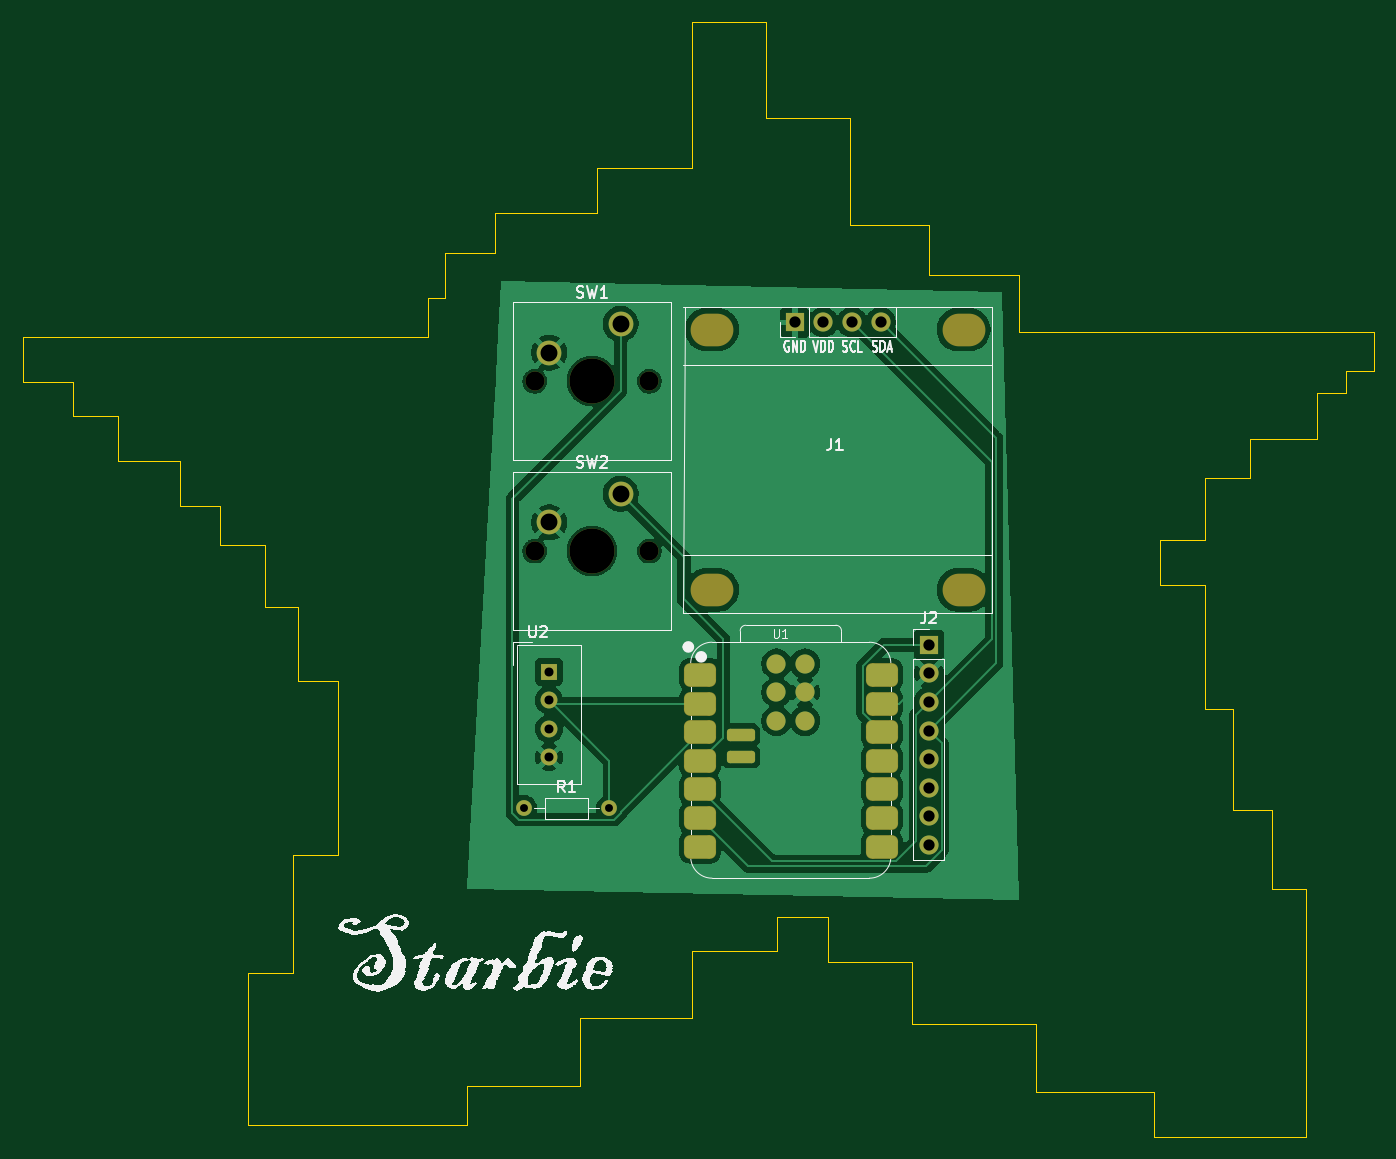
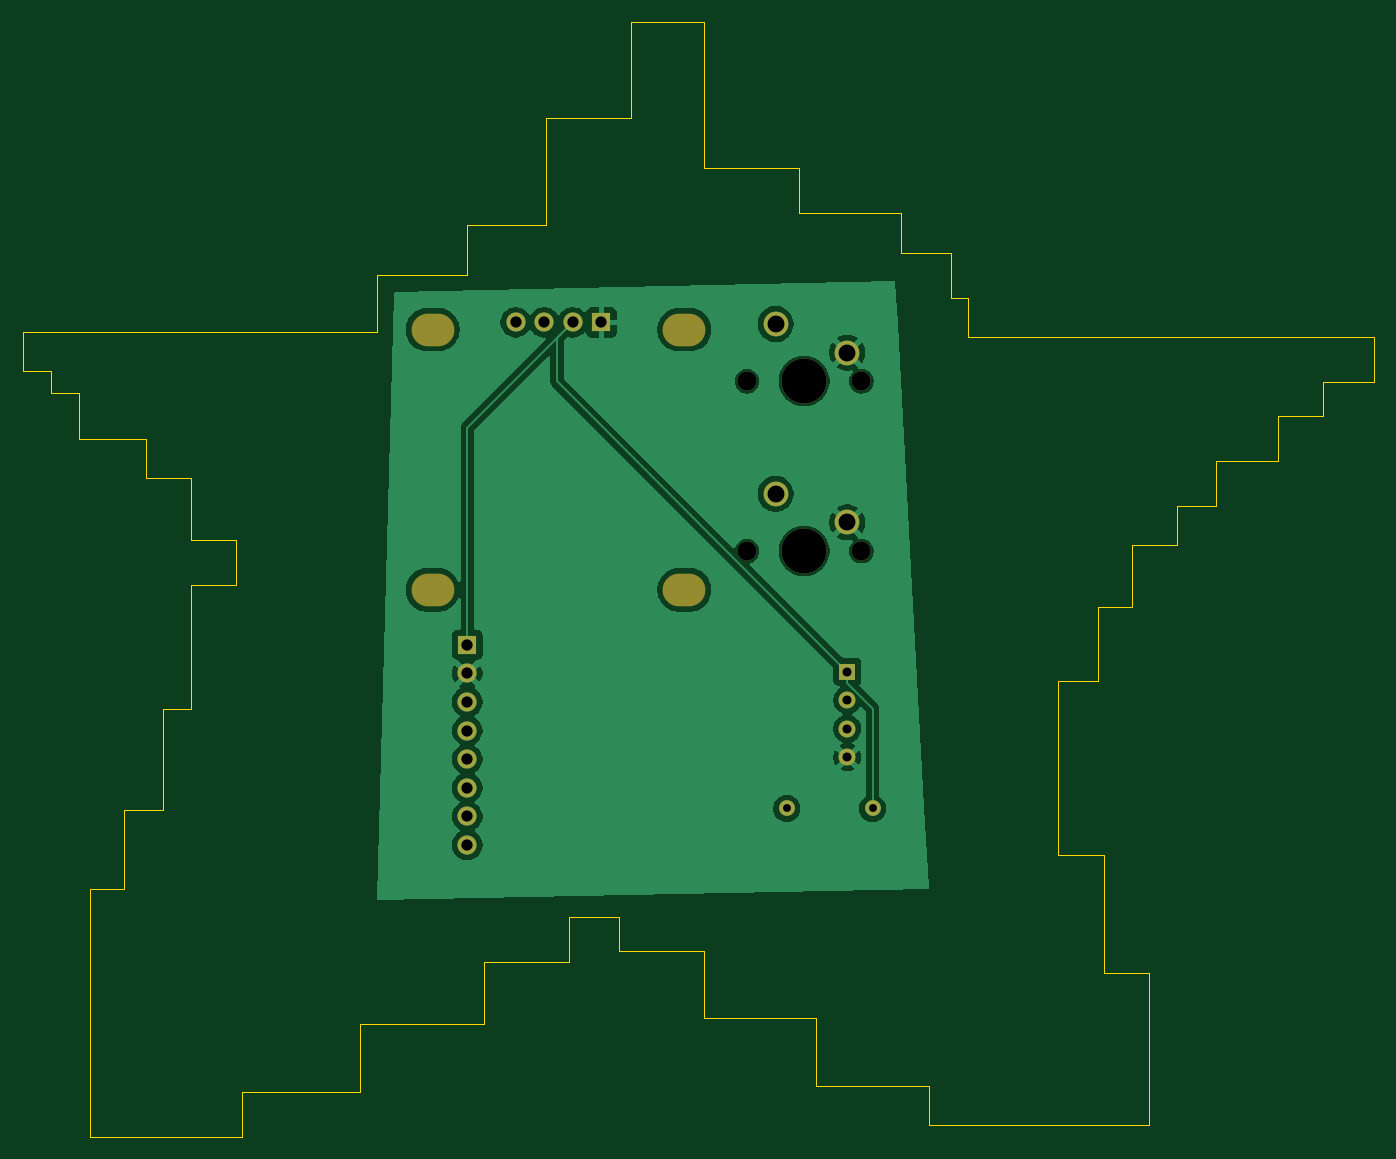
Circuit board: 11 layer files. Board 120.0 x 99.0 mm.
- bottom_copper: Starbie-B_Cu.gbl (54255 bytes)
- bottom_mask: Starbie-B_Mask.gbs (1662 bytes)
- paste: Starbie-B_Paste.gbp (452 bytes)
- bottom_silk: Starbie-B_Silkscreen.gbo (1672 bytes)
- outline: Starbie-Edge_Cuts.gm1 (4226 bytes)
- top_copper: Starbie-F_Cu.gtl (71753 bytes)
- top_mask: Starbie-F_Mask.gts (3021 bytes)
- paste: Starbie-F_Paste.gtp (1830 bytes)
- top_silk: Starbie-F_Silkscreen.gto (43795 bytes)
- drill: Starbie-NPTH.drl (766 bytes)
- drill: Starbie-PTH.drl (888 bytes)

=== bottom_copper: Starbie-B_Cu.gbl (54255 bytes, source omitted) ===
=== bottom_mask: Starbie-B_Mask.gbs ===
%TF.GenerationSoftware,KiCad,Pcbnew,10.0.7*%
%TF.CreationDate,2026-10-11T21:59:04-04:00*%
%TF.ProjectId,Starbie,53746172-6269-4652-9e6b-696361645f70,rev?*%
%TF.SameCoordinates,Original*%
%TF.FileFunction,Soldermask,Bot*%
%TF.FilePolarity,Negative*%
%FSLAX46Y46*%
G04 Gerber Fmt 4.6, Leading zero omitted, Abs format (unit mm)*
G04 Created by KiCad (PCBNEW 10.0.7) date 2026-10-11 21:59:04*
%MOMM*%
%LPD*%
G01*
G04 APERTURE LIST*
%ADD10R,1.700000X1.700000*%
%ADD11C,1.700000*%
%ADD12R,1.500000X1.500000*%
%ADD13C,1.500000*%
%ADD14C,4.000000*%
%ADD15C,2.200000*%
%ADD16C,1.400000*%
%ADD17O,3.800000X2.900000*%
%ADD18O,1.700000X1.700000*%
G04 APERTURE END LIST*
D10*
%TO.C,J2*%
X163501000Y-102816500D03*
D11*
X163501000Y-105356500D03*
X163501000Y-107896500D03*
X163501000Y-110436500D03*
X163501000Y-112976500D03*
X163501000Y-115516500D03*
X163501000Y-118056500D03*
X163501000Y-120596500D03*
%TD*%
D12*
%TO.C,U2*%
X129756000Y-105201500D03*
D13*
X129756000Y-107741500D03*
X129756000Y-110281500D03*
X129756000Y-112821500D03*
%TD*%
D11*
%TO.C,SW1*%
X128501000Y-79406500D03*
D14*
X133581000Y-79406500D03*
D11*
X138661000Y-79406500D03*
D15*
X136121000Y-74326500D03*
X129771000Y-76866500D03*
%TD*%
D16*
%TO.C,R1*%
X127511000Y-117356500D03*
X135131000Y-117356500D03*
%TD*%
D17*
%TO.C,J1*%
X144226000Y-74821500D03*
X144226000Y-97935500D03*
X166578000Y-74821500D03*
X166578000Y-97935500D03*
D10*
X151592000Y-74186500D03*
D18*
X154132000Y-74186500D03*
X156672000Y-74186500D03*
X159212000Y-74186500D03*
%TD*%
D11*
%TO.C,SW2*%
X128501000Y-94496500D03*
D14*
X133581000Y-94496500D03*
D11*
X138661000Y-94496500D03*
D15*
X136121000Y-89416500D03*
X129771000Y-91956500D03*
%TD*%
M02*

=== paste: Starbie-B_Paste.gbp ===
%TF.GenerationSoftware,KiCad,Pcbnew,10.0.7*%
%TF.CreationDate,2026-10-11T21:59:04-04:00*%
%TF.ProjectId,Starbie,53746172-6269-4652-9e6b-696361645f70,rev?*%
%TF.SameCoordinates,Original*%
%TF.FileFunction,Paste,Bot*%
%TF.FilePolarity,Positive*%
%FSLAX46Y46*%
G04 Gerber Fmt 4.6, Leading zero omitted, Abs format (unit mm)*
G04 Created by KiCad (PCBNEW 10.0.7) date 2026-10-11 21:59:04*
%MOMM*%
%LPD*%
G01*
G04 APERTURE LIST*
G04 APERTURE END LIST*
M02*

=== bottom_silk: Starbie-B_Silkscreen.gbo ===
%TF.GenerationSoftware,KiCad,Pcbnew,10.0.7*%
%TF.CreationDate,2026-10-11T21:59:04-04:00*%
%TF.ProjectId,Starbie,53746172-6269-4652-9e6b-696361645f70,rev?*%
%TF.SameCoordinates,Original*%
%TF.FileFunction,Legend,Bot*%
%TF.FilePolarity,Positive*%
%FSLAX46Y46*%
G04 Gerber Fmt 4.6, Leading zero omitted, Abs format (unit mm)*
G04 Created by KiCad (PCBNEW 10.0.7) date 2026-10-11 21:59:04*
%MOMM*%
%LPD*%
G01*
G04 APERTURE LIST*
%ADD10R,1.700000X1.700000*%
%ADD11C,1.700000*%
%ADD12R,1.500000X1.500000*%
%ADD13C,1.500000*%
%ADD14C,4.000000*%
%ADD15C,2.200000*%
%ADD16C,1.400000*%
%ADD17O,3.800000X2.900000*%
%ADD18O,1.700000X1.700000*%
G04 APERTURE END LIST*
%LPC*%
D10*
%TO.C,J2*%
X163501000Y-102816500D03*
D11*
X163501000Y-105356500D03*
X163501000Y-107896500D03*
X163501000Y-110436500D03*
X163501000Y-112976500D03*
X163501000Y-115516500D03*
X163501000Y-118056500D03*
X163501000Y-120596500D03*
%TD*%
D12*
%TO.C,U2*%
X129756000Y-105201500D03*
D13*
X129756000Y-107741500D03*
X129756000Y-110281500D03*
X129756000Y-112821500D03*
%TD*%
D11*
%TO.C,SW1*%
X128501000Y-79406500D03*
D14*
X133581000Y-79406500D03*
D11*
X138661000Y-79406500D03*
D15*
X136121000Y-74326500D03*
X129771000Y-76866500D03*
%TD*%
D16*
%TO.C,R1*%
X127511000Y-117356500D03*
X135131000Y-117356500D03*
%TD*%
D17*
%TO.C,J1*%
X144226000Y-74821500D03*
X144226000Y-97935500D03*
X166578000Y-74821500D03*
X166578000Y-97935500D03*
D10*
X151592000Y-74186500D03*
D18*
X154132000Y-74186500D03*
X156672000Y-74186500D03*
X159212000Y-74186500D03*
%TD*%
D11*
%TO.C,SW2*%
X128501000Y-94496500D03*
D14*
X133581000Y-94496500D03*
D11*
X138661000Y-94496500D03*
D15*
X136121000Y-89416500D03*
X129771000Y-91956500D03*
%TD*%
%LPD*%
M02*

=== outline: Starbie-Edge_Cuts.gm1 ===
%TF.GenerationSoftware,KiCad,Pcbnew,10.0.7*%
%TF.CreationDate,2026-10-11T21:59:04-04:00*%
%TF.ProjectId,Starbie,53746172-6269-4652-9e6b-696361645f70,rev?*%
%TF.SameCoordinates,Original*%
%TF.FileFunction,Profile,NP*%
%FSLAX46Y46*%
G04 Gerber Fmt 4.6, Leading zero omitted, Abs format (unit mm)*
G04 Created by KiCad (PCBNEW 10.0.7) date 2026-10-11 21:59:04*
%MOMM*%
%LPD*%
G01*
G04 APERTURE LIST*
%TA.AperFunction,Profile*%
%ADD10C,0.050000*%
%TD*%
G04 APERTURE END LIST*
D10*
X87500000Y-82500000D02*
X87500000Y-79500000D01*
X91500000Y-82500000D02*
X87500000Y-82500000D01*
X91500000Y-86500000D02*
X91500000Y-82500000D01*
X97000000Y-86500000D02*
X91500000Y-86500000D01*
X97000000Y-90500000D02*
X97000000Y-86500000D01*
X100500000Y-94000000D02*
X100500000Y-90500000D01*
X100500000Y-90500000D02*
X97000000Y-90500000D01*
X107500000Y-99500000D02*
X104500000Y-99500000D01*
X104500000Y-94000000D02*
X100500000Y-94000000D01*
X104500000Y-99500000D02*
X104500000Y-94000000D01*
X183500000Y-146500000D02*
X183500000Y-142500000D01*
X183500000Y-142500000D02*
X173000000Y-142500000D01*
X173000000Y-142500000D02*
X173000000Y-136500000D01*
X111000000Y-121500000D02*
X111000000Y-106000000D01*
X107000000Y-121500000D02*
X111000000Y-121500000D01*
X103000000Y-132000000D02*
X107000000Y-132000000D01*
X107000000Y-132000000D02*
X107000000Y-121500000D01*
X173000000Y-136500000D02*
X162000000Y-136500000D01*
X162000000Y-136500000D02*
X162000000Y-131000000D01*
X162000000Y-131000000D02*
X154500000Y-131000000D01*
X154500000Y-131000000D02*
X154500000Y-127000000D01*
X154500000Y-127000000D02*
X150000000Y-127000000D01*
X150000000Y-127000000D02*
X150000000Y-130000000D01*
X150000000Y-130000000D02*
X142500000Y-130000000D01*
X132500000Y-142000000D02*
X122500000Y-142000000D01*
X122500000Y-142000000D02*
X122500000Y-145500000D01*
X122500000Y-145500000D02*
X103000000Y-145500000D01*
X103000000Y-145500000D02*
X103000000Y-132000000D01*
X111000000Y-106000000D02*
X107500000Y-106000000D01*
X107500000Y-106000000D02*
X107500000Y-99500000D01*
X132500000Y-136000000D02*
X132500000Y-142000000D01*
X142500000Y-136000000D02*
X132500000Y-136000000D01*
X142500000Y-130000000D02*
X142500000Y-136000000D01*
X87500000Y-79500000D02*
X83000000Y-79500000D01*
X83000000Y-79500000D02*
X83000000Y-75500000D01*
X83000000Y-75500000D02*
X119000000Y-75500000D01*
X119000000Y-75500000D02*
X119000000Y-72000000D01*
X119000000Y-72000000D02*
X120500000Y-72000000D01*
X120500000Y-68000000D02*
X125000000Y-68000000D01*
X120500000Y-72000000D02*
X120500000Y-68000000D01*
X125000000Y-68000000D02*
X125000000Y-64500000D01*
X134000000Y-64500000D02*
X134000000Y-60500000D01*
X134000000Y-60500000D02*
X142500000Y-60500000D01*
X125000000Y-64500000D02*
X134000000Y-64500000D01*
X142500000Y-60500000D02*
X142500000Y-47500000D01*
X142500000Y-47500000D02*
X149000000Y-47500000D01*
X163500000Y-65500000D02*
X163500000Y-70000000D01*
X163500000Y-70000000D02*
X171500000Y-70000000D01*
X171500000Y-70000000D02*
X171500000Y-75000000D01*
X149000000Y-56000000D02*
X156500000Y-56000000D01*
X149000000Y-47500000D02*
X149000000Y-56000000D01*
X156500000Y-65500000D02*
X163500000Y-65500000D01*
X156500000Y-56000000D02*
X156500000Y-65500000D01*
X188000000Y-88000000D02*
X188000000Y-93500000D01*
X198000000Y-80500000D02*
X200500000Y-80500000D01*
X171500000Y-75000000D02*
X203000000Y-75000000D01*
X203000000Y-75000000D02*
X203000000Y-78500000D01*
X203000000Y-78500000D02*
X200500000Y-78500000D01*
X200500000Y-78500000D02*
X200500000Y-80500000D01*
X198000000Y-80500000D02*
X198000000Y-84500000D01*
X198000000Y-84500000D02*
X192000000Y-84500000D01*
X192000000Y-88000000D02*
X188000000Y-88000000D01*
X192000000Y-84500000D02*
X192000000Y-88000000D01*
X184000000Y-93500000D02*
X188000000Y-93500000D01*
X184000000Y-93500000D02*
X184000000Y-97500000D01*
X184000000Y-97500000D02*
X188000000Y-97500000D01*
X197000000Y-124500000D02*
X197000000Y-146500000D01*
X194000000Y-117500000D02*
X194000000Y-124500000D01*
X194000000Y-124500000D02*
X197000000Y-124500000D01*
X197000000Y-146500000D02*
X183500000Y-146500000D01*
X188000000Y-108500000D02*
X190500000Y-108500000D01*
X190500000Y-117500000D02*
X194000000Y-117500000D01*
X188000000Y-97500000D02*
X188000000Y-108500000D01*
X190500000Y-108500000D02*
X190500000Y-117500000D01*
M02*

=== top_copper: Starbie-F_Cu.gtl (71753 bytes, source omitted) ===
=== top_mask: Starbie-F_Mask.gts (3021 bytes, source withheld) ===
=== paste: Starbie-F_Paste.gtp (1830 bytes, source withheld) ===
=== top_silk: Starbie-F_Silkscreen.gto (43795 bytes, source omitted) ===
=== drill: Starbie-NPTH.drl ===
M48
; DRILL file KiCad 10.0.7 date 2026-10-11T21:59:10
; FORMAT={-:-/ absolute / metric / decimal}
; #@! TF.CreationDate,2026-10-11T21:59:10-04:00
; #@! TF.GenerationSoftware,Kicad,Pcbnew,10.0.7
; #@! TF.FileFunction,NonPlated,1,2,NPTH
FMAT,2
METRIC
; #@! TA.AperFunction,NonPlated,NPTH,ComponentDrill
T1C1.700
; #@! TA.AperFunction,NonPlated,NPTH,ComponentDrill
T2C2.900
; #@! TA.AperFunction,NonPlated,NPTH,ComponentDrill
T3C4.000
%
G90
G05
T1
X128.501Y-79.406
X128.501Y-94.496
X138.661Y-79.406
X138.661Y-94.496
T3
X133.581Y-79.406
X133.581Y-94.496
T2
G00X143.776Y-74.822
M15
G01X144.676Y-74.822
M16
G05
G00X143.776Y-97.935
M15
G01X144.676Y-97.935
M16
G05
G00X166.128Y-74.822
M15
G01X167.028Y-74.822
M16
G05
G00X166.128Y-97.935
M15
G01X167.028Y-97.935
M16
G05
M30

=== drill: Starbie-PTH.drl ===
M48
; DRILL file KiCad 10.0.7 date 2026-10-11T21:59:10
; FORMAT={-:-/ absolute / metric / decimal}
; #@! TF.CreationDate,2026-10-11T21:59:10-04:00
; #@! TF.GenerationSoftware,Kicad,Pcbnew,10.0.7
; #@! TF.FileFunction,Plated,1,2,PTH
FMAT,2
METRIC
; #@! TA.AperFunction,Plated,PTH,ComponentDrill
T1C0.700
; #@! TA.AperFunction,Plated,PTH,ComponentDrill
T2C0.800
; #@! TA.AperFunction,Plated,PTH,ComponentDrill
T3C1.000
; #@! TA.AperFunction,Plated,PTH,ComponentDrill
T4C1.500
%
G90
G05
T1
X127.511Y-117.356
X135.131Y-117.356
T2
X129.756Y-105.201
X129.756Y-107.742
X129.756Y-110.281
X129.756Y-112.822
T3
X151.592Y-74.186
X154.132Y-74.186
X156.672Y-74.186
X159.212Y-74.186
X163.501Y-102.816
X163.501Y-105.356
X163.501Y-107.896
X163.501Y-110.436
X163.501Y-112.977
X163.501Y-115.516
X163.501Y-118.056
X163.501Y-120.596
T4
X129.771Y-76.867
X129.771Y-91.956
X136.121Y-74.326
X136.121Y-89.416
M30
